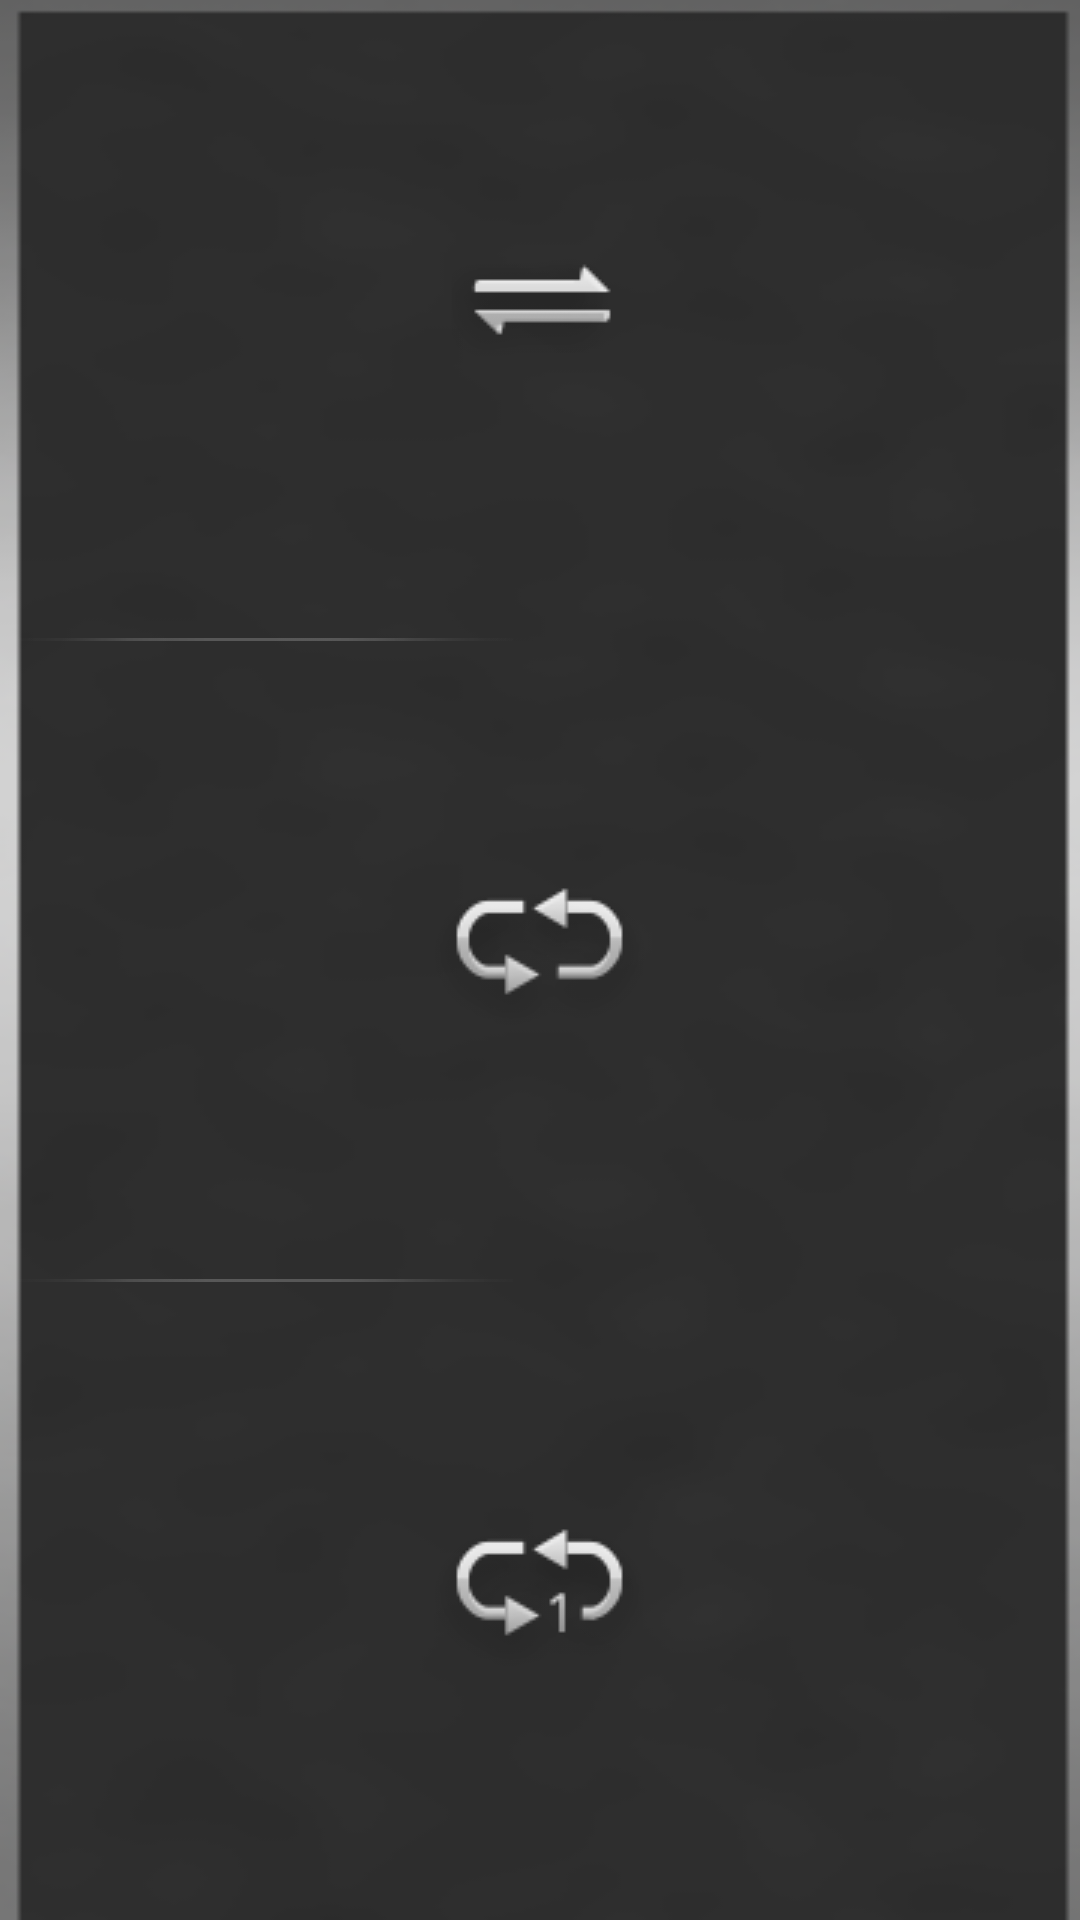

Produce the Android XML layout that renders to this screen, including the resource entries it uses.
<!-- AndroidManifest.xml: application theme AppTheme -->
<!-- res/layout/pop_repeat.xml -->
<?xml version="1.0" encoding="utf-8"?>

<LinearLayout xmlns:android="http://schemas.android.com/apk/res/android"
    android:layout_width="@dimen/music_popup_wigth"
    android:layout_height="wrap_content"
    android:minWidth="@dimen/music_popup_wigth"
    android:background="@drawable/bg_music_repeat"
    android:orientation="vertical" >

    <LinearLayout
        android:id="@+id/btn_repeat_order"
        android:layout_width="match_parent"
        android:layout_height="0dp"
        android:layout_weight="1"
        android:gravity="center"
        android:orientation="vertical" >

        <ImageView
            android:layout_width="wrap_content"
            android:layout_height="wrap_content"
            android:background="@drawable/btn_music_repeat_order" />
    </LinearLayout>

    <View
        android:layout_width="@dimen/music_popup_wigth"
        android:layout_height="1dp"
        android:background="@drawable/division_horizontal" />

    <LinearLayout
        android:id="@+id/btn_repeat_all"
        android:layout_width="match_parent"
        android:layout_height="0dp"
        android:layout_weight="1"
        android:gravity="center"
        android:orientation="vertical" >

        <ImageView
            android:layout_width="wrap_content"
            android:layout_height="wrap_content"
            android:background="@drawable/btn_music_repeat_all" />
    </LinearLayout>

    <View
        android:layout_width="@dimen/music_popup_wigth"
        android:layout_height="1dp"
        android:background="@drawable/division_horizontal" />

    <LinearLayout
        android:id="@+id/btn_repeat_single"
        android:layout_width="match_parent"
        android:layout_height="0dp"
        android:layout_weight="1"
        android:gravity="center"
        android:orientation="vertical" >

        <ImageView
            android:layout_width="wrap_content"
            android:layout_height="wrap_content"
            android:background="@drawable/btn_music_repeat_singel" />
    </LinearLayout>

</LinearLayout>
<!-- resources referenced by this layout -->
<resources>
  <dimen name="music_popup_wigth">171dp</dimen>
  <!-- drawable bg_music_repeat: png bitmap (drawable-mdpi, 12642 bytes) -->
  <!-- drawable btn_music_repeat_all (drawable) -->
  <?xml version="1.0" encoding="utf-8"?>
  
  <selector xmlns:android="http://schemas.android.com/apk/res/android">
  
      <item android:drawable="@drawable/btn_repeat_all_true" android:state_pressed="true"/>
      <item android:drawable="@drawable/btn_repeat_all_disable" android:state_enabled="false"/>
      <item android:drawable="@drawable/btn_repeat_all_false"/>
  
  </selector>
  <!-- drawable btn_music_repeat_order (drawable) -->
  <?xml version="1.0" encoding="utf-8"?>
  
  <selector xmlns:android="http://schemas.android.com/apk/res/android">
  
      <item android:drawable="@drawable/btn_repeat_order_true" android:state_pressed="true"/>
      <item android:drawable="@drawable/btn_repeat_order_disable" android:state_enabled="false"/>
      <item android:drawable="@drawable/btn_repeat_order_false"/>
  
  </selector>
  <!-- drawable btn_music_repeat_singel (drawable) -->
  <?xml version="1.0" encoding="utf-8"?>
  
  <selector xmlns:android="http://schemas.android.com/apk/res/android">
  
      <item android:drawable="@drawable/btn_repeat_singel_true" android:state_pressed="true"/>
      <item android:drawable="@drawable/btn_repeat_singel_disable" android:state_enabled="false"/>
      <item android:drawable="@drawable/btn_repeat_singel_false"/>
  
  </selector>
  <!-- drawable division_horizontal: png bitmap (drawable-mdpi, 1092 bytes) -->
  <style name="AppTheme" parent="AppBaseTheme">
          <item name="android:windowBackground">@null</item>
          <item name="android:windowNoTitle">true</item>
          <item name="android:windowAnimationStyle">@style/Animation</item>
          <item name="android:windowDisablePreview">true</item>
      </style>
  <!-- drawable btn_repeat_all_true: png bitmap (drawable-mdpi, 8084 bytes) -->
  <!-- drawable btn_repeat_all_disable: png bitmap (drawable-mdpi, 3679 bytes) -->
  <!-- drawable btn_repeat_all_false: png bitmap (drawable-mdpi, 4111 bytes) -->
  <!-- drawable btn_repeat_order_true: png bitmap (drawable-mdpi, 4266 bytes) -->
  <!-- drawable btn_repeat_order_disable: png bitmap (drawable-mdpi, 1953 bytes) -->
  <!-- drawable btn_repeat_order_false: png bitmap (drawable-mdpi, 2152 bytes) -->
  <!-- drawable btn_repeat_singel_true: png bitmap (drawable-mdpi, 8191 bytes) -->
  <!-- drawable btn_repeat_singel_disable: png bitmap (drawable-mdpi, 3763 bytes) -->
  <!-- drawable btn_repeat_singel_false: png bitmap (drawable-mdpi, 4221 bytes) -->
  <style name="AppBaseTheme" parent="android:Theme.Black">
          <item name="android:windowAnimationStyle">@style/Animation</item>
      </style>
  <style name="Animation">
          <item name="android:activityOpenEnterAnimation">@null</item>
          <item name="android:activityOpenExitAnimation">@null</item>
          <item name="android:activityCloseEnterAnimation">@null</item>
          <item name="android:activityCloseExitAnimation">@null</item>
          <item name="android:taskOpenEnterAnimation">@null</item>
          <item name="android:taskOpenExitAnimation">@null</item>
          <item name="android:taskCloseEnterAnimation">@null</item>
          <item name="android:taskCloseExitAnimation">@null</item>
          <item name="android:taskToFrontEnterAnimation">@null</item>
          <item name="android:taskToFrontExitAnimation">@null</item>
          <item name="android:taskToBackEnterAnimation">@null</item>
          <item name="android:taskToBackExitAnimation">@null</item>
      </style>
</resources>
